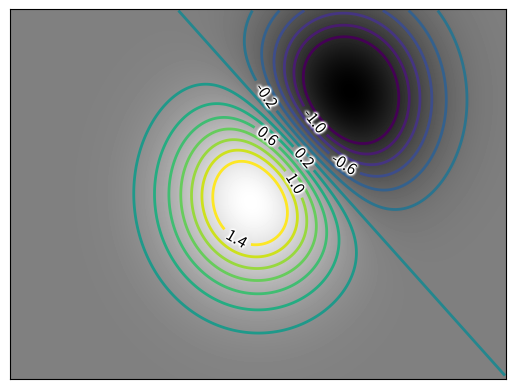

Here is the Python script that generated this plot:
import matplotlib.pyplot as plt
import numpy as np
from matplotlib.artist import Artist
from matplotlib.patheffects import Normal


def smooth1d(x, window_len):
    s = np.r_[2*x[0] - x[window_len:1:-1], x, 2*x[-1] - x[-1:-window_len:-1]]
    w = np.hanning(window_len)
    y = np.convolve(w/w.sum(), s, mode='same')
    return y[window_len-1:-window_len+1]


def smooth2d(A, sigma=3):
    window_len = max(int(sigma), 3) * 2 + 1
    A = np.apply_along_axis(smooth1d, 0, A, window_len)
    A = np.apply_along_axis(smooth1d, 1, A, window_len)
    return A


class GrowFilter:
    def __init__(self, pixels, color=(1, 1, 1)):
        self.pixels = pixels
        self.color = color

    def __call__(self, im, dpi):
        alpha = np.pad(im[..., 3], self.pixels, "constant")
        alpha2 = np.clip(smooth2d(alpha, self.pixels / 72 * dpi) * 5, 0, 1)
        new_im = np.empty((*alpha2.shape, 4))
        new_im[:, :, :3] = self.color
        new_im[:, :, 3] = alpha2
        offsetx, offsety = -self.pixels, -self.pixels
        return new_im, offsetx, offsety


class FilteredArtistList(Artist):
    def __init__(self, artist_list, filter):
        super().__init__()
        self._artist_list = artist_list
        self._filter = filter

    def draw(self, renderer):
        renderer.start_rasterizing()
        renderer.start_filter()
        for a in self._artist_list:
            a.draw(renderer)
        renderer.stop_filter(self._filter)
        renderer.stop_rasterizing()


def filtered_text(ax):
    delta = 0.025
    x = np.arange(-3.0, 3.0, delta)
    y = np.arange(-2.0, 2.0, delta)
    X, Y = np.meshgrid(x, y)
    Z1 = np.exp(-X**2 - Y**2)
    Z2 = np.exp(-(X - 1)**2 - (Y - 1)**2)
    Z = (Z1 - Z2) * 2

    ax.imshow(Z, interpolation='bilinear', origin='lower',
              cmap="gray", extent=(-3, 3, -2, 2), aspect='auto')
    levels = np.arange(-1.2, 1.6, 0.2)
    CS = ax.contour(Z, levels, origin='lower', linewidths=2, extent=(-3, 3, -2, 2))

    cl = ax.clabel(CS, levels[1::2], fmt='%1.1f', fontsize=11)

    for t in cl:
        t.set_color("k")
        t.set_path_effects([Normal()])

    white_glows = FilteredArtistList(cl, GrowFilter(3))
    ax.add_artist(white_glows)
    white_glows.set_zorder(cl[0].get_zorder() - 0.1)

    ax.xaxis.set_visible(False)
    ax.yaxis.set_visible(False)


# ---- Execute ----
fig, ax = plt.subplots()
filtered_text(ax)
plt.show()
